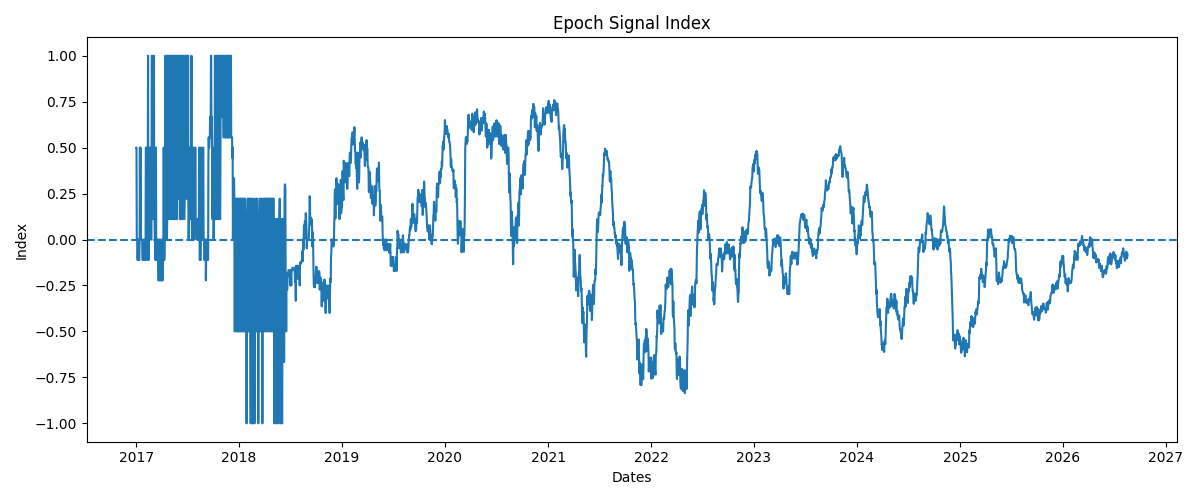

The table this chart was drawn from, first rows:
Date, Index
2017-01-01, 0.5
2017-01-02, 0.5
2017-01-03, 0.0
2017-01-04, 0.0
2017-01-05, 0.0
2017-01-06, -0.1111
2017-01-07, 0.0
2017-01-08, 0.0
2017-01-09, -0.1111
2017-01-10, -0.1111
2017-01-11, -0.1111
2017-01-12, -0.1111
2017-01-13, 0.0
2017-01-14, 0.5
2017-01-15, 0.0
2017-01-16, 0.5
2017-01-17, 0.0
2017-01-18, 0.0
2017-01-19, 0.0
2017-01-20, 0.0
2017-01-21, 0.0
2017-01-22, 0.0
2017-01-23, -0.1111
2017-01-24, -0.1111
2017-01-25, -0.1111
2017-01-26, -0.1111
2017-01-27, -0.1111
2017-01-28, 0.0
2017-01-29, 0.0
2017-01-30, -0.1111
2017-01-31, -0.1111
2017-02-01, -0.1111
2017-02-02, -0.1111
2017-02-03, -0.1111
2017-02-04, 0.5
2017-02-05, 0.5
2017-02-06, 0.0
2017-02-07, 0.0
2017-02-08, 0.0
2017-02-09, 0.0
2017-02-10, -0.1111
2017-02-11, 0.5
2017-02-12, 1.0
2017-02-13, 0.0
2017-02-14, -0.1111
2017-02-15, 0.0
2017-02-16, 0.0
2017-02-17, 0.0
2017-02-18, 0.5
2017-02-19, 0.5
2017-02-20, 0.5
2017-02-21, 0.0
2017-02-22, 0.0
2017-02-23, 0.0
2017-02-24, 0.0
2017-02-25, 1.0
2017-02-26, 1.0
2017-02-27, 0.1111
2017-02-28, 0.1111
2017-03-01, 0.1111
... 3,457 more rows
